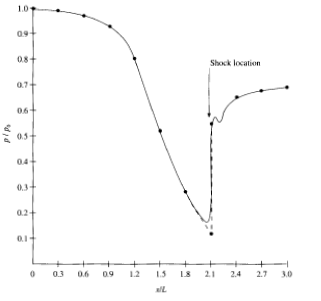

Source data for this figure (header and first rows):
0.019897164960611446, 0.9979536770602389
0.3049, 0.992
0.6145, 0.9696
0.9177, 0.9287
1.207, 0.8036
1.513, 0.5182
1.801, 0.2841
2.103, 0.1179
2.109, 0.5473
2.408, 0.6544
2.699, 0.6772
3.003, 0.6938
